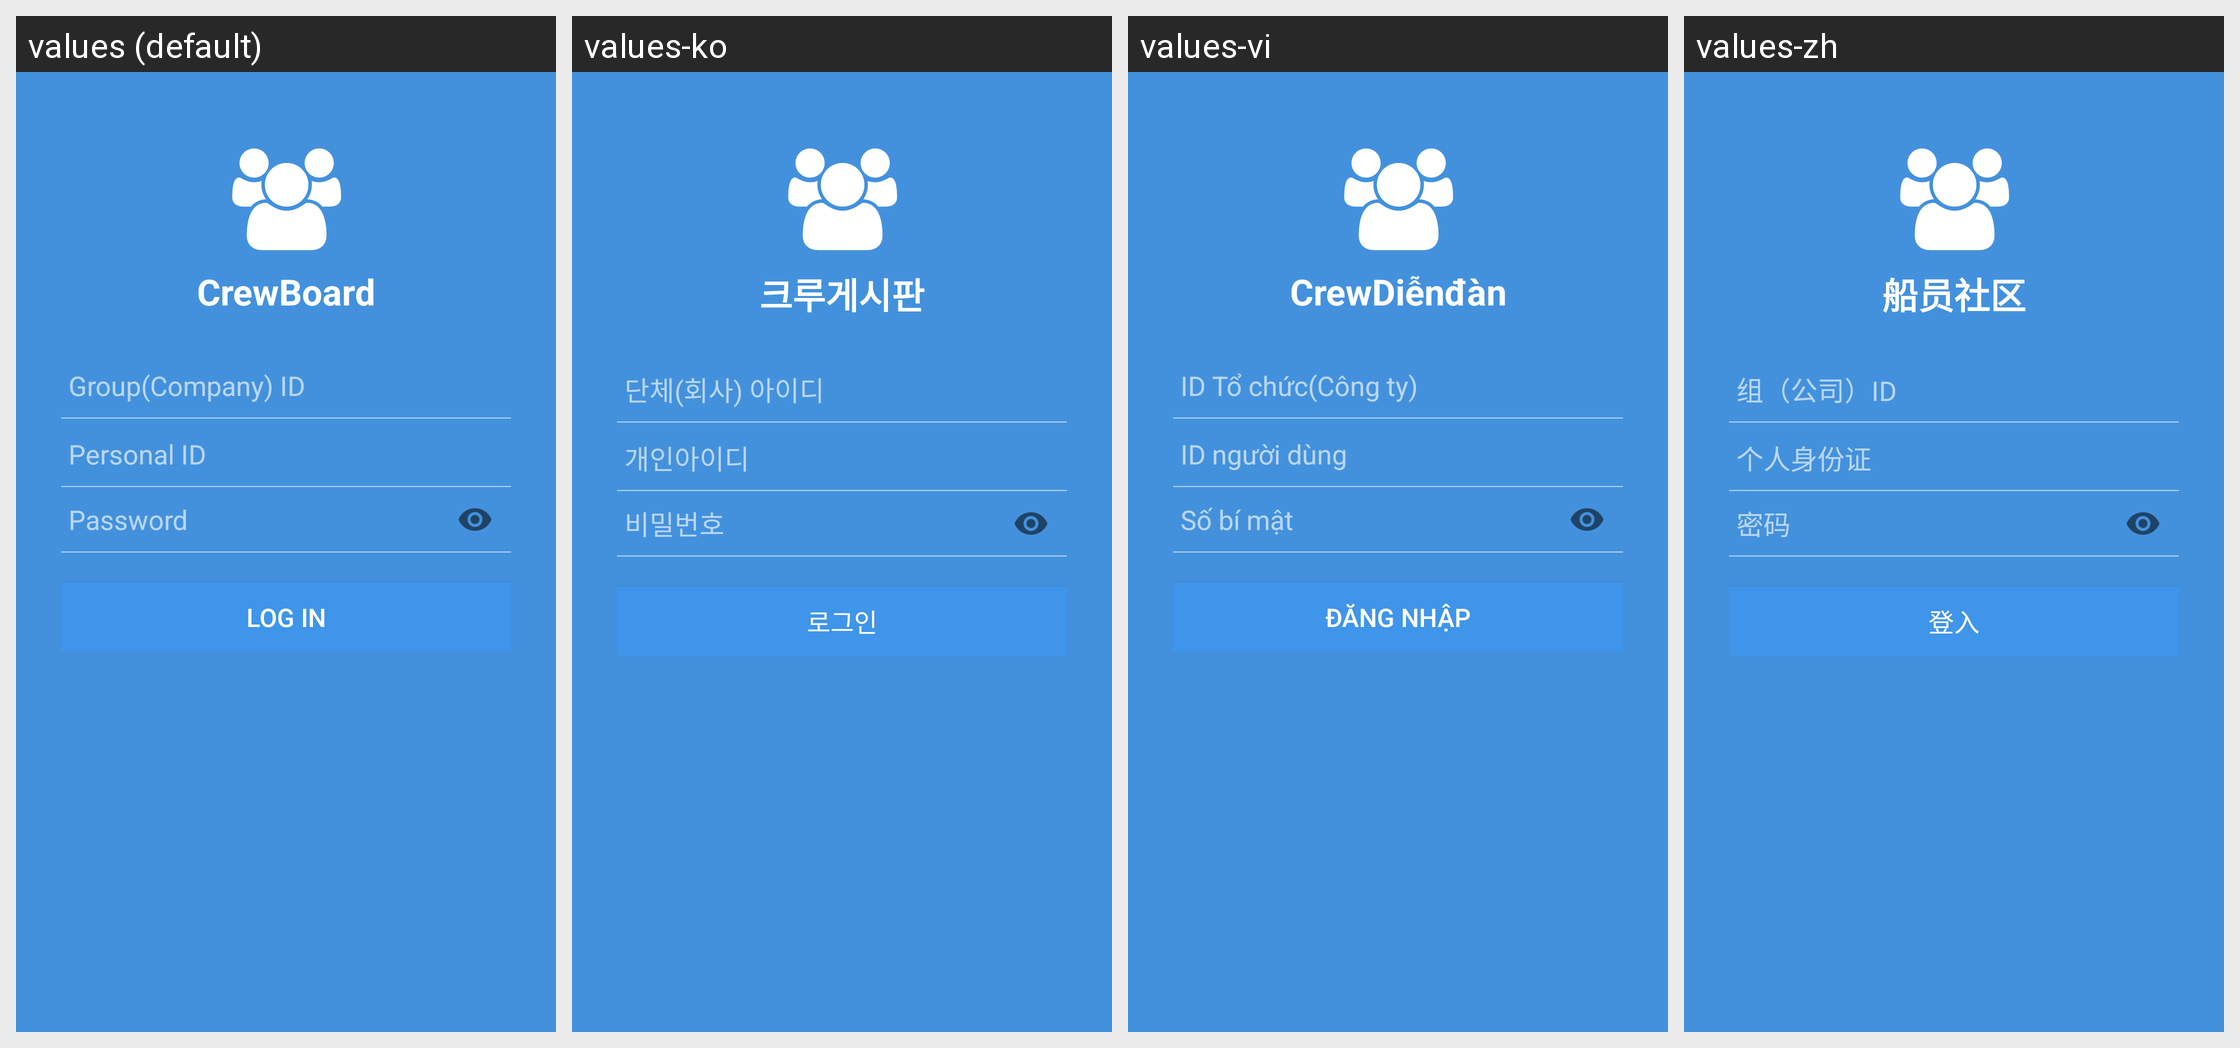

Here is an Android app screen in its default locale and in the app's own translations. Write out the translated-string differences for the strings that appear on this screen.
Android screen res/layout/activity_login_v19.xml rendered under 4 locales, left to right: values (default), values-ko, values-vi, values-zh. Device: Nexus 5 (rendered at 1080×1920; each locale shown at half size, 540×960, under a caption strip naming it); theme AppTheme.
Strings drawn on this screen, with the default value and each locale's value (text and hints the layout hard-codes, and strings that could not be matched under every locale, appear in the picture but are not listed):

app_name
  values: CrewBoard
  values-ko: 크루게시판
  values-vi: CrewDiễnđàn
  values-zh: 船员社区

string_server_site
  values: Group(Company) ID
  values-ko: 단체(회사) 아이디
  values-vi: ID Tổ chức(Công ty)
  values-zh: 组（公司）ID

login_username
  values: Personal ID
  values-ko: 개인아이디
  values-vi: ID người dùng
  values-zh: 个人身份证

login_password
  values: Password
  values-ko: 비밀번호
  values-vi: Số bí mật
  values-zh: 密码

login_login
  values: Log In
  values-ko: 로그인
  values-vi: Đăng nhập
  values-zh: 登入
